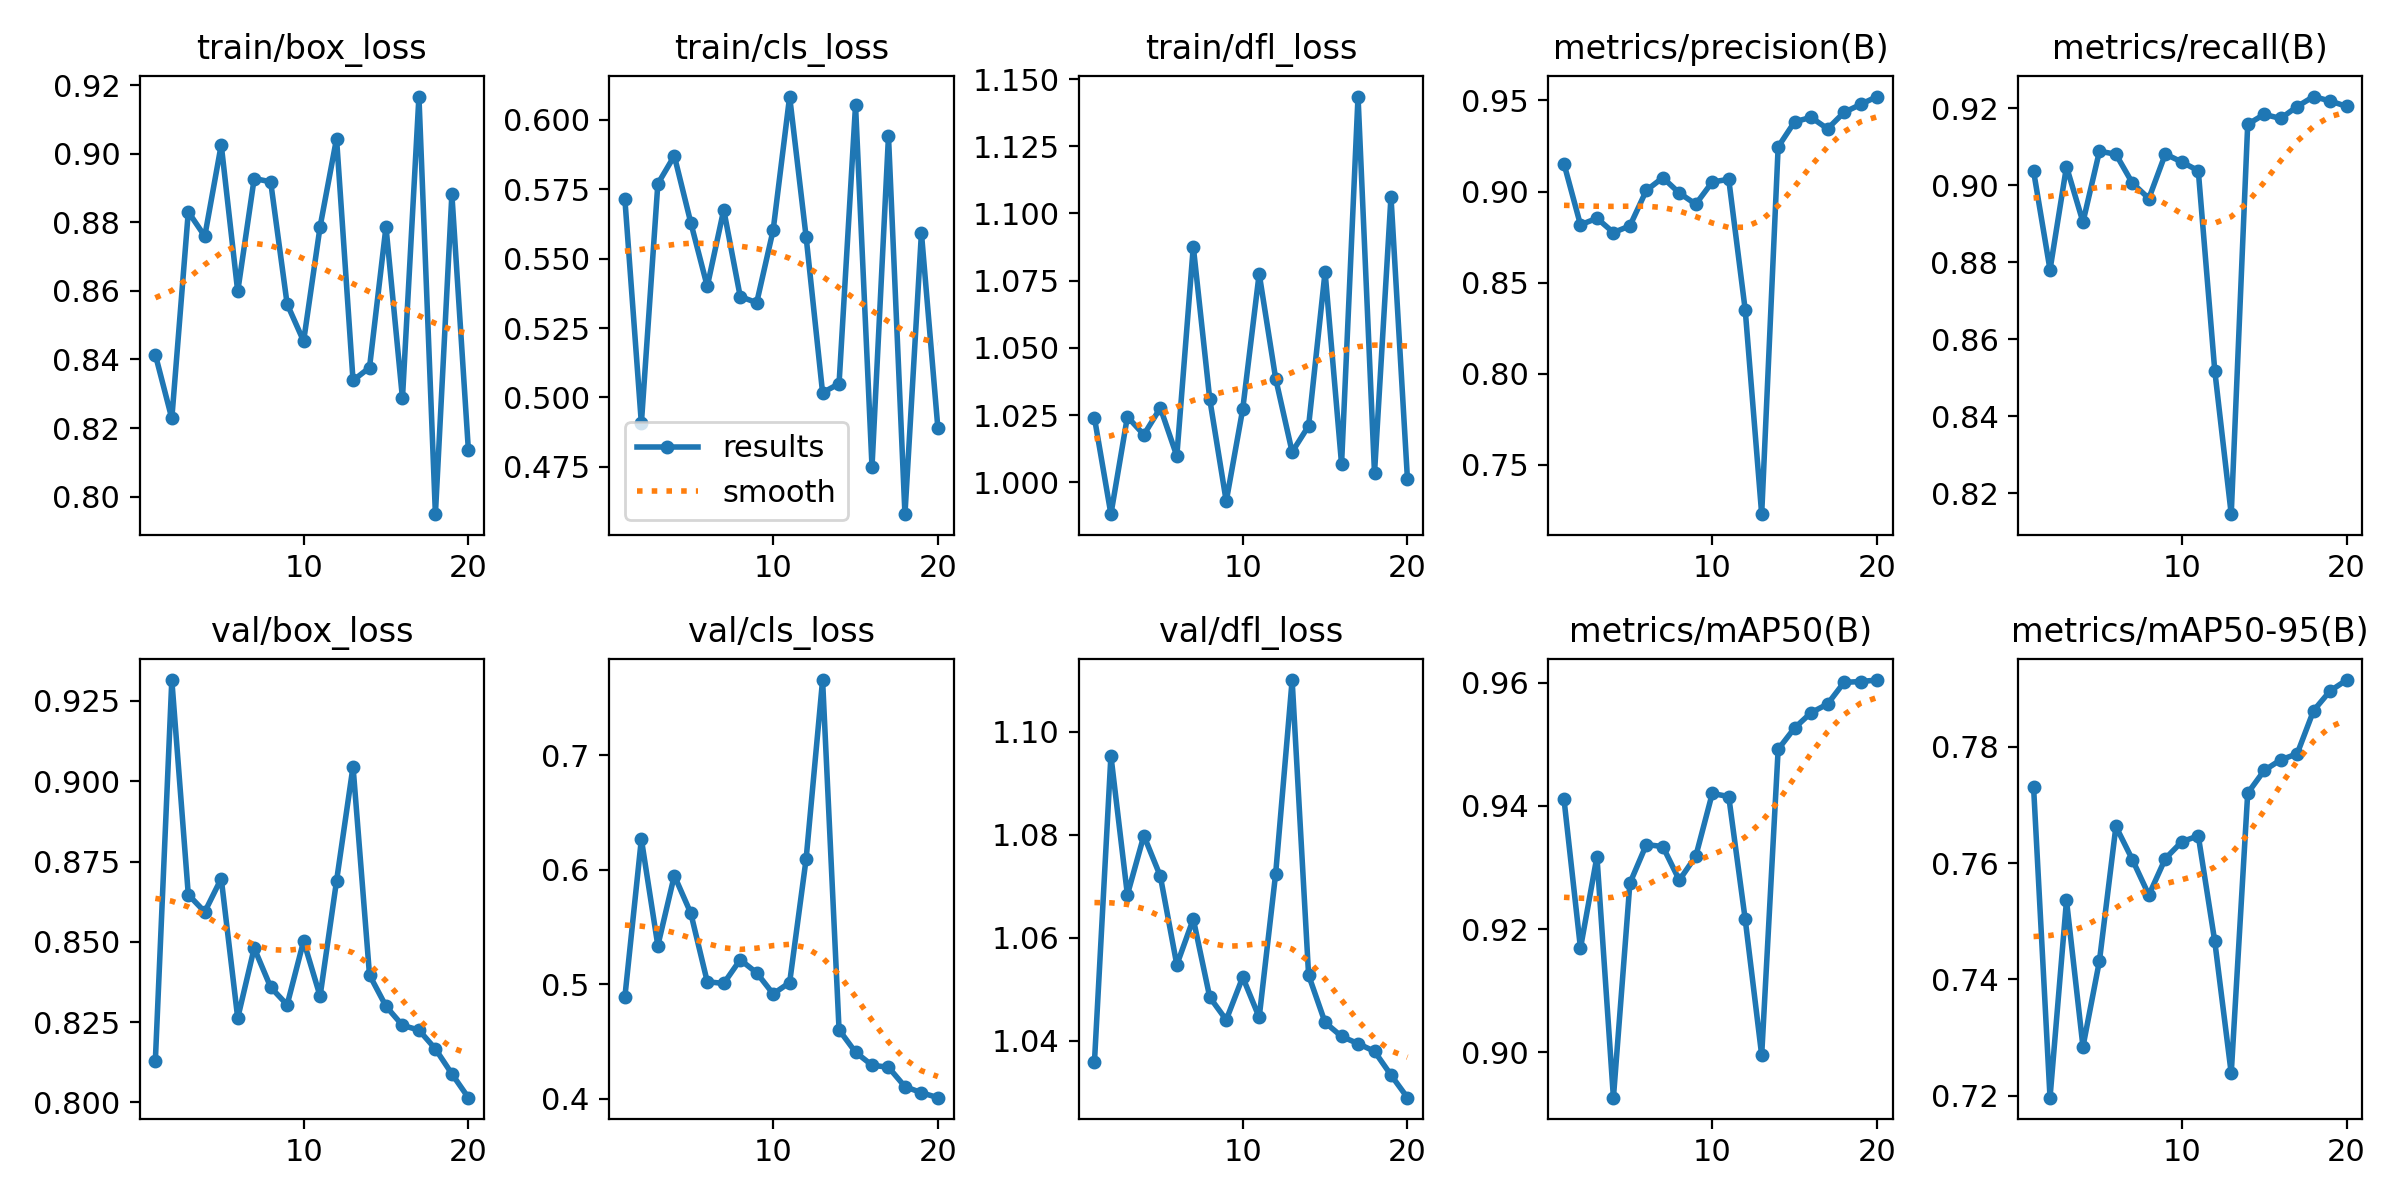

Values plotted in this chart, from the file beside it:
epoch, train/box_loss, train/cls_loss, train/dfl_loss, metrics/precision(B), metrics/recall(B), metrics/mAP50(B), metrics/mAP50-95(B), val/box_loss, val/cls_loss, val/dfl_loss, lr/pg0, lr/pg1, lr/pg2
1, 0.8414, 0.5714, 1.024, 0.9152, 0.9038, 0.9411, 0.7732, 0.813, 0.4891, 1.036, 0.00015, 0.00015, 0.00015
2, 0.8228, 0.4906, 0.9882, 0.8817, 0.8781, 0.9169, 0.7196, 0.9315, 0.6268, 1.095, 0.0003011, 0.0003011, 0.0003011
3, 0.8831, 0.577, 1.024, 0.8853, 0.9049, 0.9318, 0.7536, 0.8647, 0.5337, 1.068, 0.0004356, 0.0004356, 0.0004356
4, 0.876, 0.5871, 1.018, 0.8775, 0.8904, 0.8927, 0.7284, 0.8593, 0.5949, 1.08, 0.0005536, 0.0005536, 0.0005536
5, 0.9027, 0.563, 1.028, 0.8811, 0.9089, 0.9275, 0.7432, 0.8697, 0.5621, 1.072, 0.0006551, 0.0006551, 0.0006551
6, 0.8599, 0.54, 1.01, 0.9006, 0.9081, 0.9337, 0.7663, 0.8263, 0.5022, 1.055, 0.0007401, 0.0007401, 0.0007401
7, 0.8928, 0.5676, 1.088, 0.9076, 0.9006, 0.9334, 0.7606, 0.8481, 0.5007, 1.064, 0.0008086, 0.0008086, 0.0008086
8, 0.8919, 0.5364, 1.031, 0.8992, 0.8966, 0.928, 0.7545, 0.8359, 0.5214, 1.048, 0.0008606, 0.0008606, 0.0008606
9, 0.8562, 0.5341, 0.993, 0.893, 0.9082, 0.9318, 0.7608, 0.8304, 0.51, 1.044, 0.0008961, 0.0008961, 0.0008961
10, 0.8453, 0.5603, 1.027, 0.9052, 0.9061, 0.942, 0.7637, 0.8502, 0.4916, 1.052, 0.0009151, 0.0009151, 0.0009151
11, 0.8788, 0.6085, 1.078, 0.9067, 0.9038, 0.9415, 0.7647, 0.8331, 0.5015, 1.044, 0.0008418, 0.0008418, 0.0008418
12, 0.9045, 0.5579, 1.039, 0.835, 0.8519, 0.9216, 0.7466, 0.869, 0.6093, 1.072, 0.0007593, 0.0007593, 0.0007593
13, 0.8339, 0.5017, 1.011, 0.7228, 0.8145, 0.8996, 0.7238, 0.9046, 0.7656, 1.11, 0.0006768, 0.0006768, 0.0006768
14, 0.8376, 0.505, 1.021, 0.9245, 0.9159, 0.9492, 0.772, 0.8397, 0.4602, 1.053, 0.0005943, 0.0005943, 0.0005943
15, 0.8787, 0.6053, 1.078, 0.9383, 0.9185, 0.9527, 0.7759, 0.8299, 0.4407, 1.044, 0.0005118, 0.0005118, 0.0005118
16, 0.8287, 0.475, 1.007, 0.9407, 0.9174, 0.9551, 0.7778, 0.824, 0.4293, 1.041, 0.0004292, 0.0004292, 0.0004292
17, 0.9167, 0.5942, 1.143, 0.9345, 0.9205, 0.9565, 0.7788, 0.8225, 0.4276, 1.039, 0.0003467, 0.0003467, 0.0003467
18, 0.7949, 0.4579, 1.003, 0.9435, 0.9231, 0.96, 0.7863, 0.8166, 0.4106, 1.038, 0.0002642, 0.0002642, 0.0002642
19, 0.8882, 0.5593, 1.106, 0.9478, 0.9219, 0.9602, 0.7896, 0.8089, 0.4054, 1.033, 0.0001817, 0.0001817, 0.0001817
20, 0.8137, 0.4888, 1.001, 0.9522, 0.9205, 0.9604, 0.7915, 0.8015, 0.401, 1.029, 9.9187e-05, 9.9187e-05, 9.9187e-05
